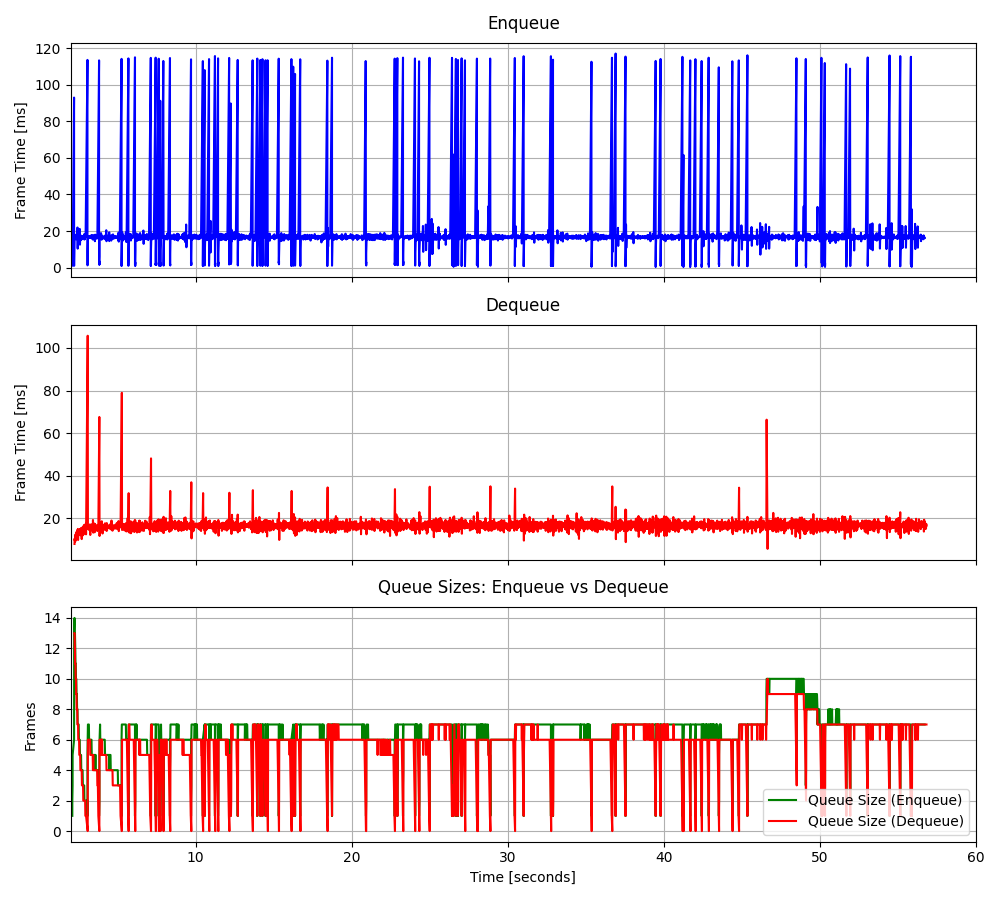

The data file committed next to this chart (first rows):
2.10720189334825, 2.2254, 2.24718389219197, 7.9243, 1.0, 2.2254, 13.0, -3.989733, 0.304533
2.107, 3.869, 2.256, 10.4, 2.0, 3.047, 13.0, -24.39, -0.8927
2.124, 2.503, 2.268, 9.447, 3.0, 2.866, 12.0, 16.23, 0.0522
2.127, 1.387, 2.276, 10.57, 4.0, 2.496, 12.0, 15.84, 0.5013
2.127, 1.024, 2.285, 8.886, 5.0, 2.202, 11.0, 17.11, 0.06166
2.219, 92.97, 2.296, 10.26, 6.0, 17.33, 11.0, 16.14, -1.225
2.222, 1.93, 2.307, 12.36, 7.0, 15.13, 11.0, 15.72, -0.6293
2.222, 2.388, 2.319, 9.622, 8.0, 13.54, 10.0, 3.968, -1.157
2.222, 1.073, 2.329, 11.16, 9.0, 12.15, 10.0, 17.36, -0.1459
2.222, 1.222, 2.341, 12.02, 10.0, 11.06, 10.0, 16.82, -0.3947
2.222, 1.045, 2.352, 9.947, 11.0, 10.15, 9.0, 17.23, -0.2858
2.222, 1.01, 2.364, 13.51, 12.0, 9.388, 9.0, 16.23, 0.3024
2.222, 3.139, 2.376, 11.48, 13.0, 8.907, 9.0, 16.28, -0.881
2.247, 16.95, 2.387, 10.44, 14.0, 9.481, 8.0, 16.37, -1.269
2.256, 16.88, 2.399, 12.71, 13.0, 9.975, 8.0, 15.47, -0.002934
2.276, 16.53, 2.412, 13.1, 13.0, 10.38, 8.0, -60.34, -0.2602
2.296, 16.9, 2.424, 10.83, 12.0, 10.77, 8.0, 5.958, 1.391
2.307, 17.87, 2.437, 14.5, 11.0, 11.16, 7.0, 11.22, -0.4982
2.329, 15.52, 2.45, 12.02, 11.0, 11.39, 7.0, 9.547, -0.7819
2.341, 16.89, 2.464, 15, 10.0, 11.67, 7.0, 6.643, -0.9811
2.364, 17.08, 2.475, 9.786, 10.0, 11.92, 7.0, 5.789, 0.2124
2.376, 15.53, 2.488, 13.12, 9.0, 12.09, 6.0, 6.748, -1.028
2.399, 18.49, 2.502, 13.81, 9.0, 12.37, 6.0, 8.931, 0.4302
2.412, 16.28, 2.515, 13.56, 8.0, 12.53, 6.0, 10.1, 0.9761
2.437, 21.94, 2.529, 13.85, 8.0, 12.91, 6.0, 9.264, 0.2529
2.45, 10.38, 2.541, 12.74, 7.0, 12.81, 6.0, 10.01, -0.6924
2.464, 17.79, 2.555, 12.35, 7.0, 12.99, 5.0, 6.048, -1.299
2.475, 15.26, 2.569, 14.24, 7.0, 13.07, 5.0, 5.312, -0.1382
2.488, 17.29, 2.583, 14.14, 7.0, 13.22, 5.0, 9.029, 0.3453
2.515, 17.47, 2.597, 14.97, 7.0, 13.36, 5.0, 8.93, -0.8858
2.529, 15.46, 2.61, 12.01, 6.0, 13.43, 5.0, 10.43, 0.3055
2.541, 16.82, 2.624, 13.88, 6.0, 13.54, 4.0, 9.059, -0.2592
2.555, 16.83, 2.639, 13.04, 6.0, 13.64, 4.0, 8.962, -0.1474
2.583, 21.16, 2.653, 15.27, 6.0, 13.86, 4.0, 10.1, -0.827
2.597, 12.56, 2.667, 15.02, 5.0, 13.82, 4.0, 8.879, 0.1154
2.61, 15.8, 2.68, 13.44, 5.0, 13.87, 4.0, 9.54, -0.6812
2.624, 17.85, 2.694, 15.36, 5.0, 13.98, 4.0, 9.493, -0.6436
2.639, 17.17, 2.708, 10.22, 5.0, 14.07, 4.0, 10.34, 0.07623
2.667, 17.21, 2.722, 14.35, 5.0, 14.15, 3.0, 7.815, -0.03344
2.68, 15.17, 2.736, 14.95, 4.0, 14.17, 3.0, 9.834, 0.02899
2.694, 17.13, 2.752, 15.68, 4.0, 14.24, 3.0, 10.1, -0.5637
2.708, 16.7, 2.765, 13.7, 4.0, 14.3, 3.0, 9.136, -0.9646
2.722, 17.1, 2.781, 15.91, 4.0, 14.37, 3.0, 9.28, -0.7259
2.736, 15.84, 2.795, 12.01, 4.0, 14.4, 3.0, 9.352, -0.9078
2.765, 17.19, 2.809, 16.26, 4.0, 14.46, 2.0, 9.993, 1.314
2.781, 16.61, 2.824, 14.39, 3.0, 14.51, 2.0, 10.33, -0.2053
2.795, 17.15, 2.838, 13.35, 3.0, 14.57, 2.0, 8.947, -0.2683
2.809, 16.1, 2.853, 14.55, 3.0, 14.6, 2.0, 10.18, 0.04285
2.824, 16.24, 2.868, 16.9, 3.0, 14.63, 2.0, 6.228, -0.855
2.838, 17.19, 2.882, 14.25, 3.0, 14.68, 2.0, 9.493, -0.3007
2.868, 18.27, 2.898, 16.74, 3.0, 14.75, 2.0, 9.744, -0.3793
2.882, 15.36, 2.912, 13.84, 2.0, 14.76, 2.0, 7.923, -0.1938
2.898, 16.52, 2.927, 12.57, 2.0, 14.8, 2.0, 10.55, -0.06378
2.912, 15.68, 2.942, 14.29, 2.0, 14.81, 1.0, 9.905, 0.1246
2.927, 17.84, 2.957, 14.86, 2.0, 14.87, 1.0, 9.849, -0.8527
2.942, 16.77, 2.973, 17.5, 2.0, 14.9, 1.0, 9.468, -0.5233
2.957, 16.54, 2.986, 12.47, 2.0, 14.93, 1.0, 9.436, 0.02815
3.077, 113.6, 3.091, 105.8, 2.0, 16.63, 0.0, 9.449, 0.479
3.077, 2.221, 3.106, 15.18, 1.0, 16.39, 6.0, 8.573, -0.1337
3.077, 1.511, 3.121, 15.17, 2.0, 16.14, 6.0, 8.427, -0.7127
3.077, 1.524, 3.137, 15.14, 3.0, 15.9, 6.0, 6.639, -0.08552
... 3,215 more rows
